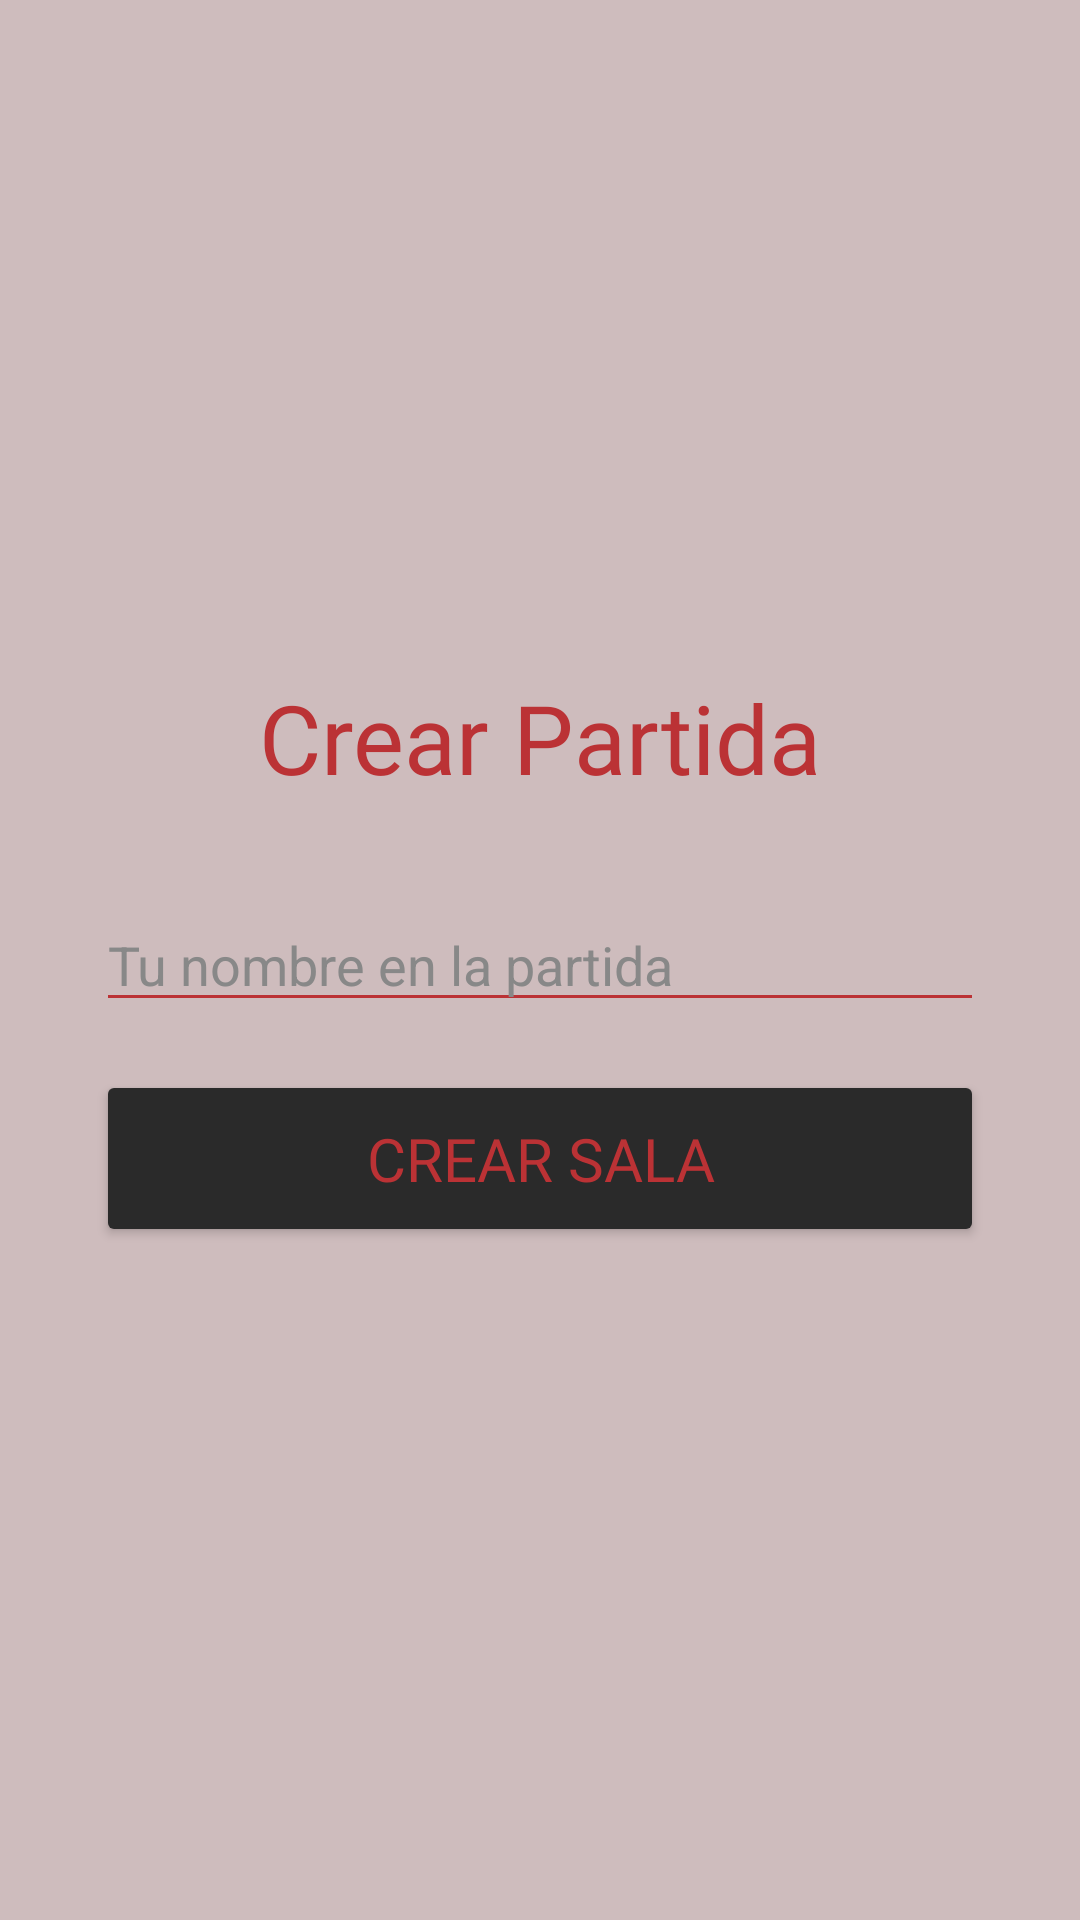

Layout XML and referenced resources for this Android screen:
<!-- AndroidManifest.xml: application theme Theme.FCT_Faroles_Y_Calumnias_app -->
<!-- res/layout/activity_crear_lobby.xml -->
<?xml version="1.0" encoding="utf-8"?>
<LinearLayout xmlns:android="http://schemas.android.com/apk/res/android"
    android:layout_width="match_parent"
    android:layout_height="match_parent"
    android:orientation="vertical"
    android:gravity="center"
    android:padding="32dp"
    android:background="@color/fondo_principal">

    <TextView
        android:layout_width="wrap_content"
        android:layout_height="wrap_content"
        android:text="Crear Partida"
        android:textSize="32sp"
        android:textColor="@color/rojo_principal"
        android:fontFamily="@font/knewave_regular"
        android:layout_marginBottom="32dp"/>


    <EditText
        android:id="@+id/etNombrePartida"
        android:layout_width="match_parent"
        android:layout_height="wrap_content"
        android:hint="Tu nombre en la partida"
        android:inputType="text"
        android:textColor="@color/black"
        android:textColorHint="@color/texto_secundario"
        android:backgroundTint="@color/rojo_principal"
        android:layout_marginBottom="16dp"/>

    <Button
        android:id="@+id/btnCrearSala"
        android:layout_width="match_parent"
        android:layout_height="wrap_content"
        android:text="Crear sala"
        android:textSize="20sp"
        android:backgroundTint="#2A2A2A"
        android:textColor="@color/rojo_principal"
        android:fontFamily="@font/knewave_regular"
        android:padding="16dp"/>

</LinearLayout>
<!-- resources referenced by this layout -->
<resources>
  <color name="black">#FF000000</color>
  <color name="fondo_principal">#CEBCBD</color>
  <color name="rojo_principal">#BB3235</color>
  <color name="texto_secundario">#888888</color>
  <style name="Theme.FCT_Faroles_Y_Calumnias_app" parent="Base.Theme.FCT_Faroles_Y_Calumnias_app" />
  <style name="Base.Theme.FCT_Faroles_Y_Calumnias_app" parent="Theme.Material3.DayNight.NoActionBar">
          
          
      </style>
</resources>
